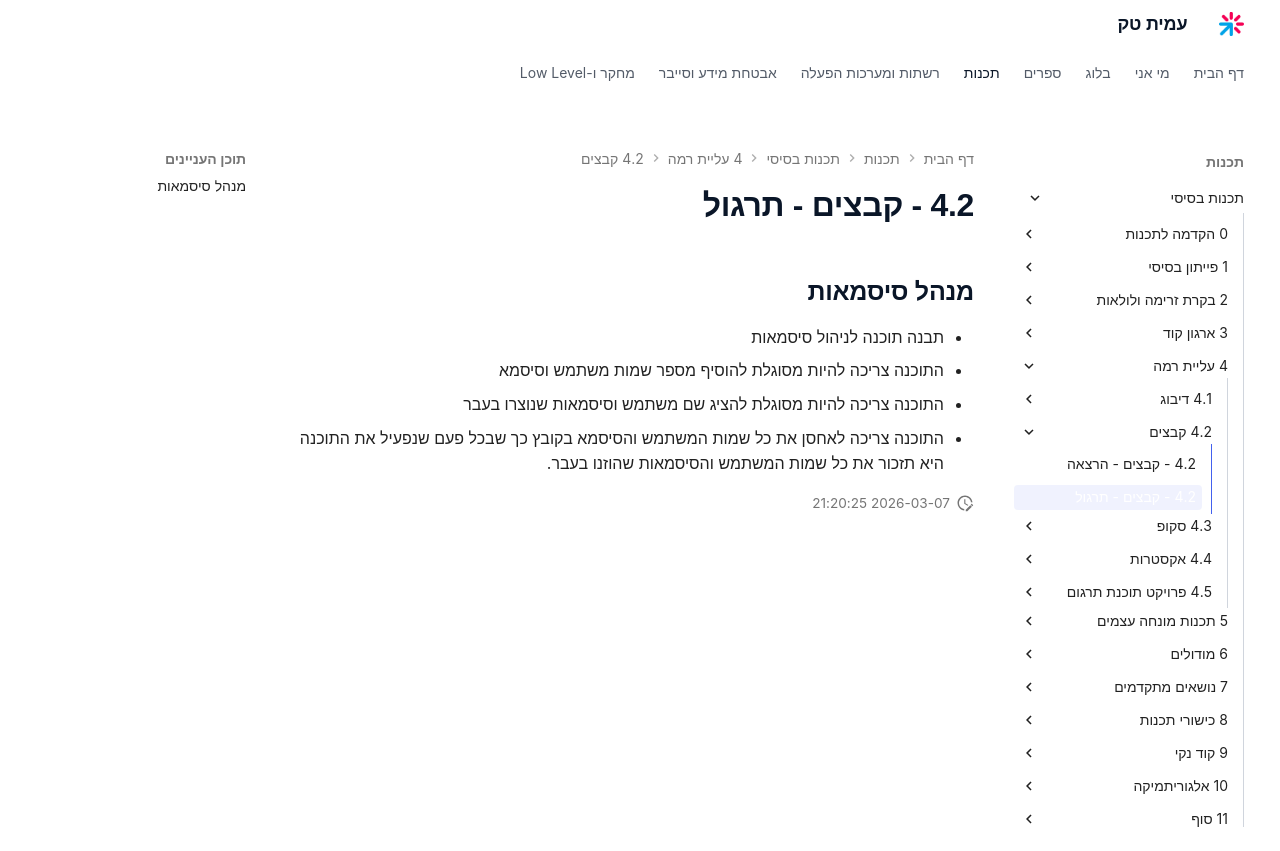

repository: AmitPinchasi/amittech · page: תכנות-בסיסי/4 - עליית רמה/4.2 - קבצים/4.2 - קבצים - תרגול/index.html · generator: mkdocs

## מנהל סיסמאות
- תבנה תוכנה לניהול סיסמאות
- התוכנה צריכה להיות מסוגלת להוסיף מספר שמות משתמש וסיסמא
- התוכנה צריכה להיות מסוגלת להציג שם משתמש וסיסמאות שנוצרו בעבר
- התוכנה צריכה לאחסן את כל שמות המשתמש והסיסמא בקובץ כך שבכל פעם שנפעיל את התוכנה היא תזכור את כל שמות המשתמש והסיסמאות שהוזנו בעבר.
